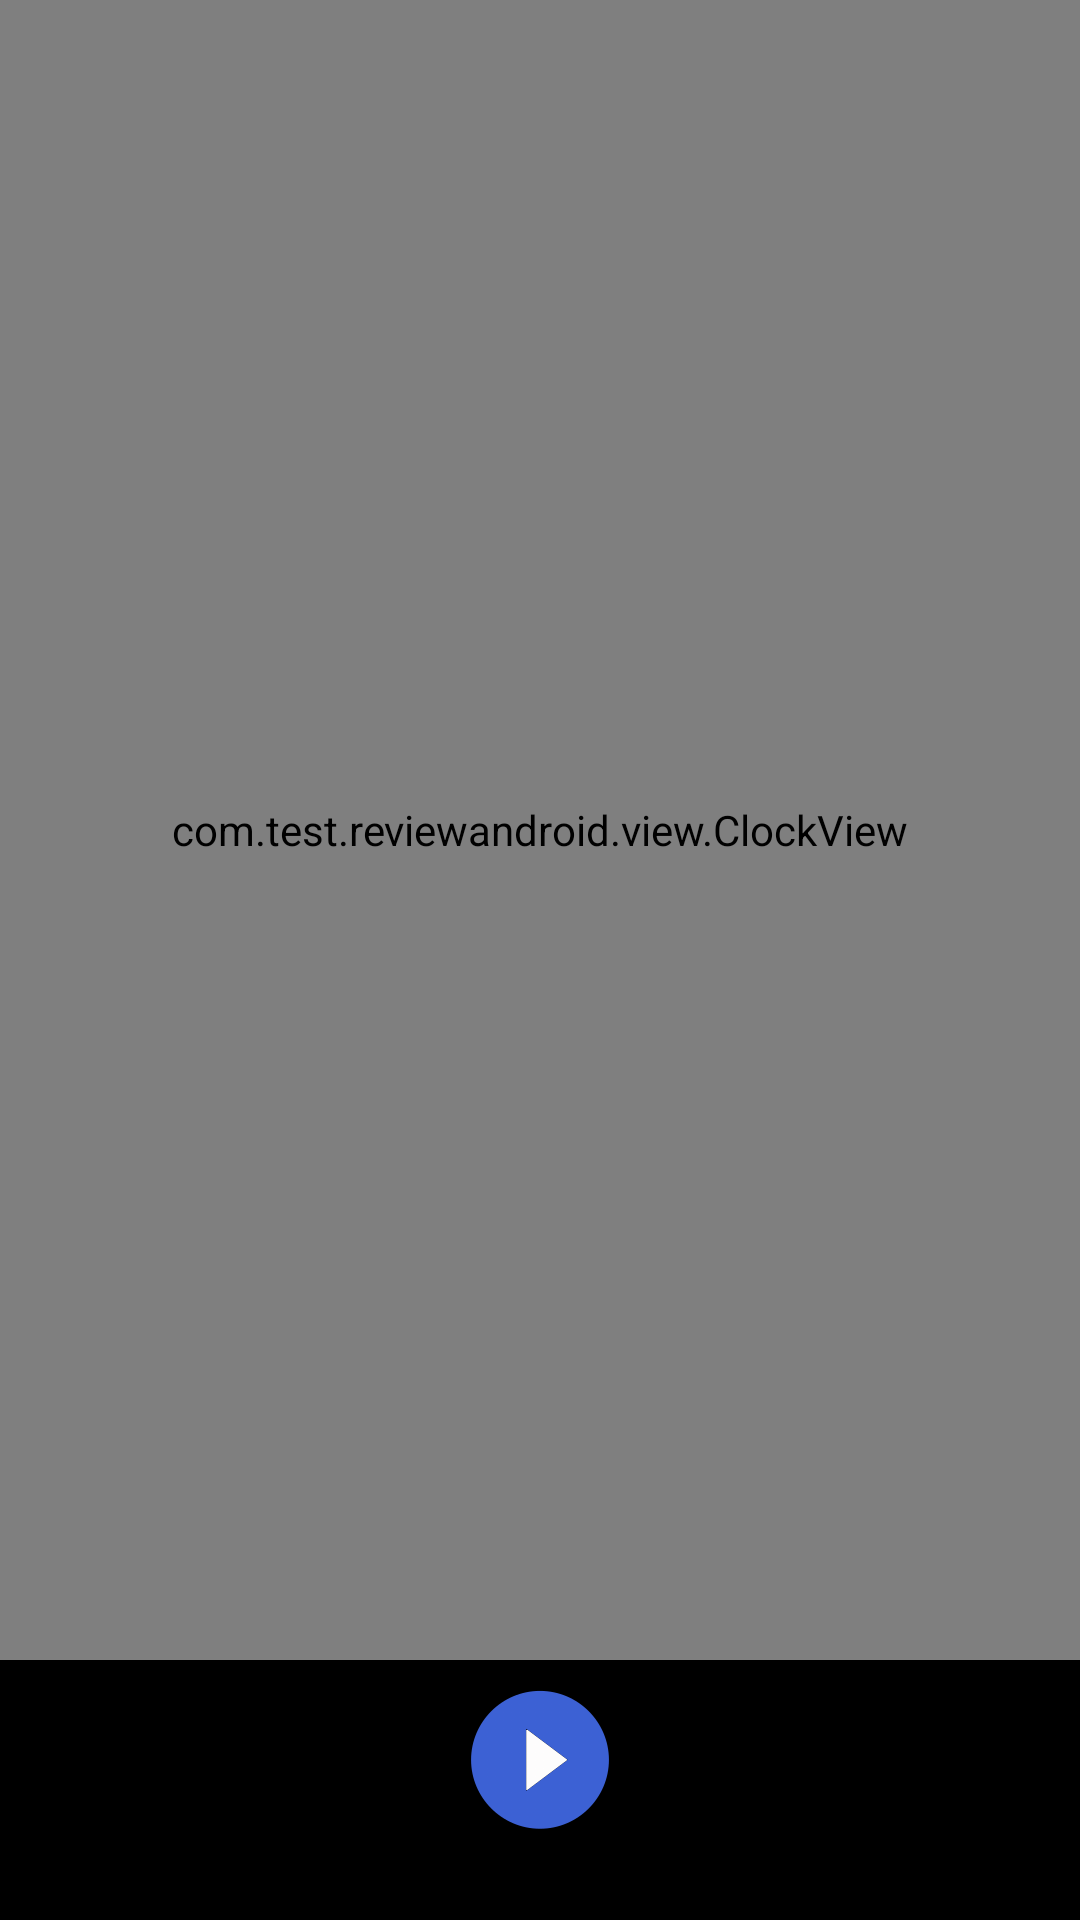

Reconstruct the res/layout file that produces this screen, plus the resources it refers to.
<!-- AndroidManifest.xml: application theme AppTheme -->
<!-- res/layout/activity_clock_view.xml -->
<?xml version="1.0" encoding="utf-8"?>
<LinearLayout xmlns:android="http://schemas.android.com/apk/res/android"
    xmlns:app="http://schemas.android.com/apk/res-auto"
    xmlns:tools="http://schemas.android.com/tools"
    android:layout_width="match_parent"
    android:layout_height="match_parent"
    android:background="#000000"
    android:gravity="center"
    android:orientation="vertical"
    tools:context=".view.ClockViewActivity">

    <com.test.reviewandroid.view.ClockView
        android:id="@+id/clock_view"
        android:layout_width="match_parent"
        android:layout_height="wrap_content"
        android:layout_weight="1"
        app:clock_backgroundColor="#000000"
        app:clock_darkColor="#80ffffff"
        app:clock_lightColor="#ffffff" />


    <android.support.v7.widget.RecyclerView
        android:id="@+id/rv_list"
        android:layout_width="match_parent"
        android:layout_height="200dp"
        android:visibility="gone">

    </android.support.v7.widget.RecyclerView>

    <LinearLayout
        android:layout_width="match_parent"
        android:layout_height="wrap_content"
        android:layout_marginBottom="20dp"
        android:gravity="center|bottom">

        <ImageView
            android:id="@+id/iv_restore"
            android:layout_width="wrap_content"
            android:layout_height="wrap_content"
            android:src="@mipmap/icon_restore"
            android:visibility="gone" />

        <ImageView
            android:id="@+id/iv_start"
            android:layout_width="wrap_content"
            android:layout_height="wrap_content"
            android:src="@mipmap/icon_start" />


    </LinearLayout>
</LinearLayout>
<!-- resources referenced by this layout -->
<resources>
  <!-- mipmap icon_restore: png bitmap (mipmap-xxhdpi, 5279 bytes) -->
  <!-- mipmap icon_start: png bitmap (mipmap-xxhdpi, 9876 bytes) -->
  <style name="AppTheme" parent="Theme.AppCompat.Light.DarkActionBar">
          
          <item name="colorPrimary">@color/colorPrimary</item>
          <item name="colorPrimaryDark">@color/colorPrimaryDark</item>
          <item name="colorAccent">@color/colorAccent</item>
      </style>
  <color name="colorPrimary">#3F51B5</color>
  <color name="colorPrimaryDark">#303F9F</color>
  <color name="colorAccent">#FF4081</color>
</resources>
